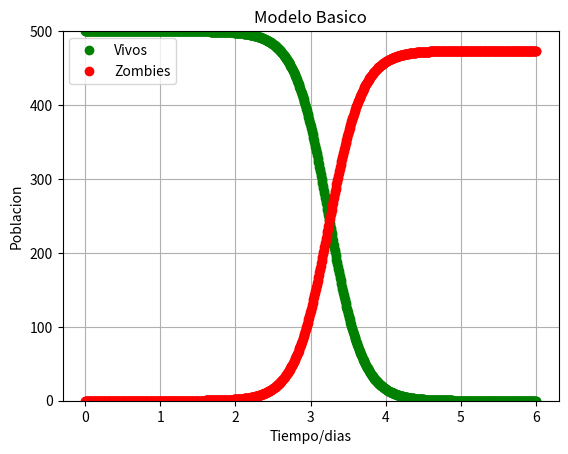

Reproduce this figure in Python. (Note: this script raises an exception after producing the figure.)

# coding: utf-8

# In[1]:

#MODELO BASICO
import numpy as np
import matplotlib.pyplot as plt
from scipy.integrate import odeint



P = 0.000      # Nacimientos
d = 0.0001     # Muertes 
B = 0.0095     # Infeccion 
G = 0.0001     # Resurreccion 
A = 0.0005     # Destruccion 


def f(y, t):
    Si = y[0]
    Zi = y[1]
    Ri = y[2]
    
    #SED
    f0 = P - B*Si*Zi - d*Si
    f1 = B*Si*Zi + G*Ri - A*Si*Zi
    f2 = d*Si + A*Si*Zi - G*Ri
    return [f0, f1, f2]

# CONDICIONES INICIALES
S0 = 500.                   # Poblacion S inicial
Z0 = 0                      # Poblacion Z inicial
R0 = 10                     # Poblacion R inicial
y0 = [S0, Z0, R0]           # vector de condiciones iniciales

t  = np.linspace(0, 6., 1000)       

# Sol ED
soln = odeint(f, y0, t)
S = soln[:, 0]
Z = soln[:, 1]
R = soln[:, 2]

# Grafica
plt.figure()
plt.ylim(0,500)
plt.grid(True)
plt.plot(t, S,'go', label='Vivos')
plt.plot(t, Z, 'ro',label='Zombies')
plt.xlabel('Tiempo/dias')
plt.ylabel('Poblacion')
plt.title('Modelo Basico')
plt.legend(loc="best")

fig = matplotlib.pyplot.gcf()
fig.set_size_inches(10.5,5.5)
fig.savefig('basico.png',dpi=100)



# In[ ]:

#MODELO LATENTE
import numpy as np
import matplotlib.pyplot as plt
from scipy.integrate import odeint

Pi = 0         # Nacimientos 
Del = 0.0001   # Muertes Naturales 
Bet = 0.0095   # Transmision     
Zet = 0.0001   # Removidos         
Alf = 0.0001   # Destruidos        
Rho = 0.05     # Infecciones        

#SED
def f(y, t):
    Si = y[0]
    Zi = y[1]
    Ri = y[2]
    Ii = y[3]
# Modelo
    f0 = Pi - Bet*Si*Zi - Del*Si                #Si
    f1 = Rho*Ii + Zet*Ri - Alf*Si*Zi            #Zi
    f2 = Del*Si + Del*Ii + Alf*Si*Zi - Zet*Ri   #Ri
    f3 = Bet*Si*Zi -Rho*Ii - Del*Ii             #Ii
    
    return [f0, f1, f2, f3]

S0 = 500.                        # Poblacion Inicial
Z0 = 0.                          # Zombie Inicial
R0 = 0.                          # Muertos Inicial
I0 = 1.                          # Infectados Inicial
y0 = [S0, Z0, R0, I0]            # Condiciones Iniciales
t  = np.linspace(0., 30., 1000)  # Tiempo

# Sol ED
soln = odeint(f, y0, t)
S = soln[:, 0]
Z = soln[:, 1]
R = soln[:, 2]
I = soln[:, 3]
# Grafica
plt.figure()
plt.ylim(0,500)
plt.grid(True)
plt.plot(t, S,'ro' ,label='Vivos')
plt.plot(t, Z, 'yo',label='Zombies')
plt.xlabel('Tiempo/dias')
plt.ylabel('Poblacion')
plt.title('Modelo Latente.')
plt.legend(loc="best")


fig = matplotlib.pyplot.gcf()
fig.set_size_inches(10.5,5.5)
fig.savefig('latente.png',dpi=100)


# In[ ]:

#MODELO CON CUARENTENA
import numpy as np
import matplotlib.pyplot as plt
from scipy.integrate import odeint

Pi = 0         # Nacimientos Diarios
Del = 0.0001   # Muertes Naturales 
Bet = 0.0095   # Transmision       
Zet = 0.0001   # Removidos        
Alf = 0.0001   # Destruidos        
Rho = 0.05     # Infected          
Kap = 0.15     # Infectados Q      
Sig = 0.10     # Infected         
Gam = 0.001    # Infected          

#SED
def f(y, t):
    Si = y[0]
    Zi = y[1]
    Ri = y[2]
    Ii = y[3]
    Qi = y[4]
    # Modelo
    f0 = Pi - Bet*Si*Zi - Del*Si                        #Si
    f1 = Rho*Ii + Zet*Ri - Alf*Si*Zi - Sig*Zi           #Zi
    f2 = Del*Si + Del*Ii + Alf*Si*Zi - Zet*Ri + Gam*Qi  #Ri
    f3 = Bet*Si*Zi -Rho*Ii - Del*Ii - Kap*Ii            #Ii
    f4 = Kap*Ii + Sig*Zi - Gam*Qi                       #Qi
    return [f0, f1, f2, f3, f4]

S0 = 500                        # Poblacion Inicial
Z0 = 0                          # Zombie Inicial
R0 = 0                          # Muertos Inicial
I0 = 1                          # Infectados Inicial
Q0 = 0                          # Cuarentena Inicial
y0 = [S0, Z0, R0, I0, Q0]       # Condiciones Iniciales
t  = np.linspace(0., 30., 1000) # Tiempo

# Sol ED
soln = odeint(f, y0, t)
S = soln[:, 0]
Z = soln[:, 1]
R = soln[:, 2]
I = soln[:, 3]
Q = soln[:, 4]
# Grafica
plt.figure()
plt.ylim(0,500)
plt.grid(True)
plt.plot(t, S,'go', label='Vivos')
plt.plot(t, Z,'yo', label='Zombies')
plt.xlabel('Tiempo/dias')
plt.ylabel('Poblacion')
plt.title('Modelo con Caurentena.')
plt.legend(loc="best")

fig = matplotlib.pyplot.gcf()
fig.set_size_inches(10.5,5.5)
fig.savefig('cuarentena.png',dpi=100)


# In[ ]:

#MODELO CON TRATAMIENTO
import numpy as np
import matplotlib.pyplot as plt
from scipy.integrate import odeint


Pi  = 0        # Nacimientos Diarios
Del = 0.0001   # Muertes Naturales 
Bet = 0.0095   # Transmisiones   
Zet = 0.0001   # Removidos      
Alf = 0.0001   # Destruidos       
Rho = 0.05     # Infectados          
Ce  = 0.05     # Cura   

#SED
def f(y, t):
    Si = y[0]
    Zi = y[1]
    Ri = y[2]
    Ii = y[3]
    # Modelo
    f0 = Pi - Bet*Si*Zi - Del*Si +Ce*Zi             #Si
    f1 = Rho*Ii + Zet*Ri - Alf*Si*Zi -Ce*Zi         #Zi
    f2 = Del*Si + Del*Ii + Alf*Si*Zi - Zet*Ri       #Ri
    f3 = Bet*Si*Zi -Rho*Ii - Del*Ii                 #Ii
    
    return [f0, f1, f2, f3]

S0 = 500                        # Poblacion Inicial
Z0 = 0                          # Zombie Inicial
R0 = 0                          # Muertos Inicial
I0 = 1                          # Infectados Inicial
y0 = [S0, Z0, R0, I0]           # Condiciones Iniciales
t  = np.linspace(0., 30., 1000) # Tiempo

# Solucion E.D.
soln = odeint(f, y0, t)
S = soln[:, 0]
Z = soln[:, 1]
R = soln[:, 2]
I = soln[:, 3]
# Grafica
plt.figure()
plt.ylim(0,500)
plt.grid(True)
plt.plot(t, S,'go', label='Vivos')
plt.plot(t, Z,'ro', label='Zombies')
plt.xlabel('Tiempo/dias')
plt.ylabel('Poblacion')
plt.title(' Modelo con Tratamiento')
plt.legend(loc="best")

fig = matplotlib.pyplot.gcf()
fig.set_size_inches(10.5,5.5)
fig.savefig('tratamiento.png',dpi=100)


# In[ ]:

#MODELO CON ERRADICACION
import numpy as np
import matplotlib.pyplot as plt
from scipy.integrate import odeint


Pi  = 0        # Nacimientos Diarios
Del = 0.0001   # Muertes Naturales
Bet = 0.0055   # Transmision       
Zet = 0.0900   # Removidos         
Alf = 0.0075   # Destruidos        
k = 0.25
n=4

# solve the system dy/dt = f(y, t)
def f(y, t):
    Si = y[0]
    Zi = y[1]
    Ri = y[2]
    # Modelo
    f0 = Pi - Bet*Si*Zi - Del*Si                  
    f1 = Bet*Si*Zi + Zet*Ri - Alf*Si*Zi          
    f2 = Del*Si + Alf*Si*Zi - Zet*Ri              
    f3 = -k*n*Zi                                  
    
    return [f0, f1, f2, f3]

# CI
S0 = 500                        # Poblacion Inicial
Z0 = 0                          # Zombie Inicial
R0 = 0                          # Muertos Inicial
DZ0 = 0                         # Infectados Inicial
y0 = [S0, Z0, R0, DZ0]           # Condiciones Iniciales
t  = np.linspace(0., 130., 1000) # Tiempo

# Sol ED
soln = odeint(f, y0, t)
S = soln[:, 0]
Z = soln[:, 1]
R = soln[:, 2]
I = soln[:, 3]

# Grafica
plt.figure()
plt.ylim(0,500)
plt.grid(True)
plt.plot(t, S,'go', label='Vivos')
plt.plot(t, Z,'yo',label='Zombies')
plt.xlabel('Tiempo/dias')
plt.ylabel('Poblacion')
plt.title('Modelo con Erradicacion Impulsiva')
plt.legend(loc="best")


fig = matplotlib.pyplot.gcf()
fig.set_size_inches(10.5,5.5)
fig.savefig('erradicacion.png',dpi=100)

